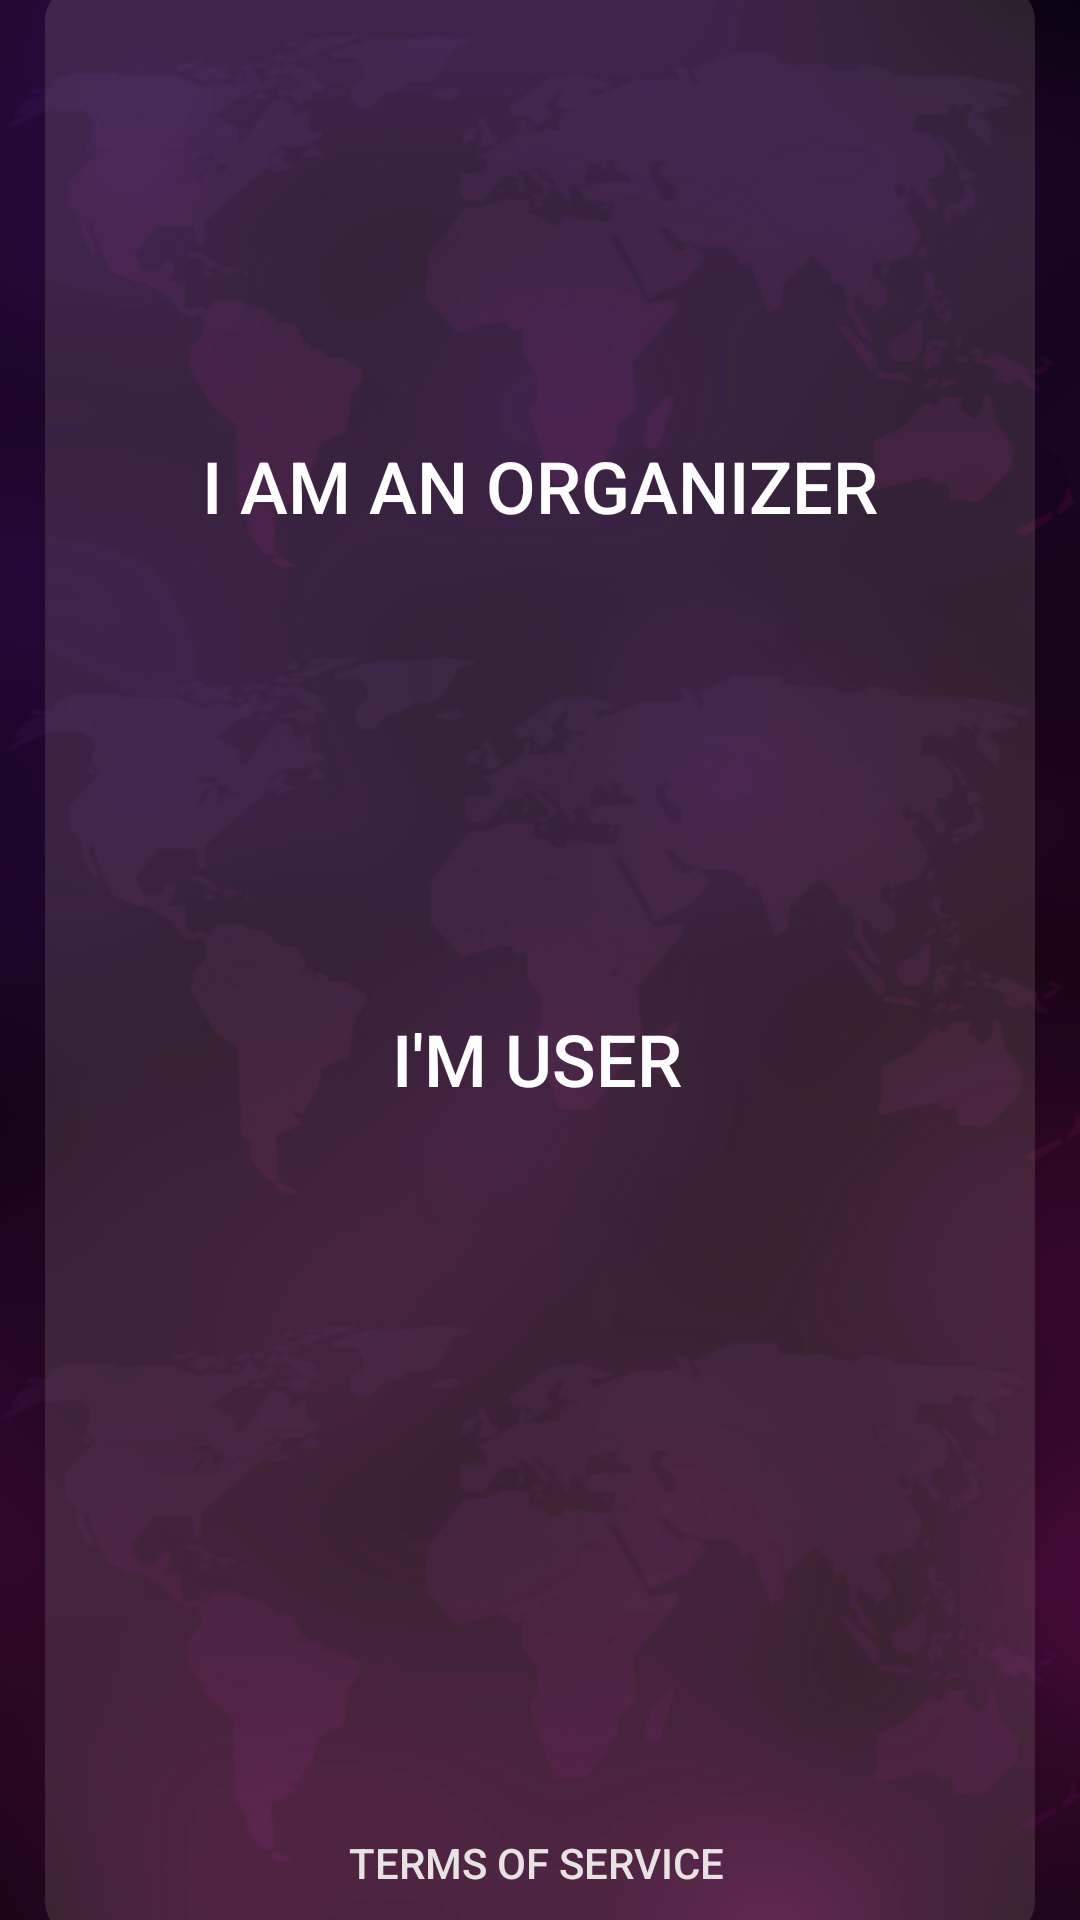

This screen was rendered from an Android layout file. Write that file and the resources it references.
<!-- AndroidManifest.xml: application theme Theme.NoBar -->
<!-- res/layout/activity_setup.xml -->
<?xml version="1.0" encoding="utf-8"?>
<androidx.constraintlayout.widget.ConstraintLayout xmlns:android="http://schemas.android.com/apk/res/android"
    xmlns:app="http://schemas.android.com/apk/res-auto"
    xmlns:tools="http://schemas.android.com/tools"
    android:layout_width="match_parent"
    android:layout_height="match_parent"
    android:background="@mipmap/backgroundahoysetup"
    tools:context="com.chatoyment.ahoyapp.Setup.setup">

    <Button
        android:id="@+id/im_user_btn"
        android:layout_width="wrap_content"
        android:layout_height="wrap_content"
        android:layout_marginBottom="220dp"
        android:background="@color/transparent"
        android:onClick="user"
        android:text="@string/im_user"
        android:textColor="@color/white"
        android:textSize="24sp"
        app:layout_constraintBottom_toTopOf="@+id/button4"
        app:layout_constraintEnd_toEndOf="@+id/toolbar"
        app:layout_constraintHorizontal_bias="0.495"
        app:layout_constraintStart_toStartOf="@+id/toolbar" />

    <Button
        android:id="@+id/im_company_btn"
        android:layout_width="wrap_content"
        android:layout_height="wrap_content"
        android:background="@color/transparent"
        android:onClick="company"
        android:text="@string/im_organizer"
        android:textColor="@color/white"
        android:textSize="24sp"
        app:layout_constraintBottom_toTopOf="@+id/im_user_btn"
        app:layout_constraintEnd_toEndOf="@+id/toolbar"
        app:layout_constraintStart_toStartOf="@+id/toolbar"
        app:layout_constraintTop_toTopOf="@+id/toolbar" />

    <androidx.appcompat.widget.Toolbar
        android:id="@+id/toolbar"
        android:layout_width="330dp"
        android:layout_height="650dp"
        android:layout_marginStart="25dp"
        android:layout_marginTop="20dp"
        android:layout_marginEnd="25dp"
        android:layout_marginBottom="20dp"
        android:alpha="0.2"
        android:background="@drawable/round_toolbar"
        android:minHeight="?attr/actionBarSize"
        android:theme="?attr/actionBarTheme"
        app:layout_constraintBottom_toBottomOf="parent"
        app:layout_constraintEnd_toEndOf="parent"
        app:layout_constraintStart_toStartOf="parent"
        app:layout_constraintTop_toTopOf="parent" />

    <Button
        android:id="@+id/button4"
        android:layout_width="wrap_content"
        android:layout_height="wrap_content"
        android:background="@color/transparent"
        android:text="@string/terms_of_service"
        android:onClick="terms"
        android:textColor="@color/light_grey2"
        app:layout_constraintBottom_toBottomOf="@+id/toolbar"
        app:layout_constraintEnd_toEndOf="@+id/toolbar"
        app:layout_constraintHorizontal_bias="0.494"
        app:layout_constraintStart_toStartOf="@+id/toolbar" />


</androidx.constraintlayout.widget.ConstraintLayout>
<!-- resources referenced by this layout -->
<resources>
  <color name="light_grey2">#e8e3e3</color>
  <color name="transparent">#00000000</color>
  <color name="white">#FFFFFFFF</color>
  <!-- drawable round_toolbar (drawable) -->
  <?xml version="1.0" encoding="utf-8"?>
  <shape xmlns:android="http://schemas.android.com/apk/res/android">
      <solid android:color="@color/light_grey"/>
      <stroke android:width="3dp" android:color="@color/light_grey" />
      <corners android:radius="10dp"/>
  </shape>
  <!-- mipmap backgroundahoysetup: jpg bitmap (mipmap-xxhdpi, 103834 bytes) -->
  <string name="im_organizer">I am an organizer</string>
  <string name="im_user">I\'m user</string>
  <string name="terms_of_service">Terms of Service</string>
  <style name="Theme.NoBar" parent="Theme.MaterialComponents.DayNight.NoActionBar">
          
          <item name="colorPrimary">@color/purple_500</item>
          <item name="colorPrimaryVariant">@color/purple_700</item>
          <item name="colorOnPrimary">@color/white</item>
          
          <item name="colorSecondary">@color/teal_200</item>
          <item name="colorSecondaryVariant">@color/teal_700</item>
          <item name="colorOnSecondary">@color/black</item>
          
          <item name="android:statusBarColor">?attr/colorPrimaryVariant</item>
          
      </style>
  <color name="light_grey">#A59595</color>
  <color name="purple_500">#FF6200EE</color>
  <color name="purple_700">#FF3700B3</color>
  <color name="teal_200">#FF03DAC5</color>
  <color name="teal_700">#FF018786</color>
  <color name="black">#FF000000</color>
</resources>
